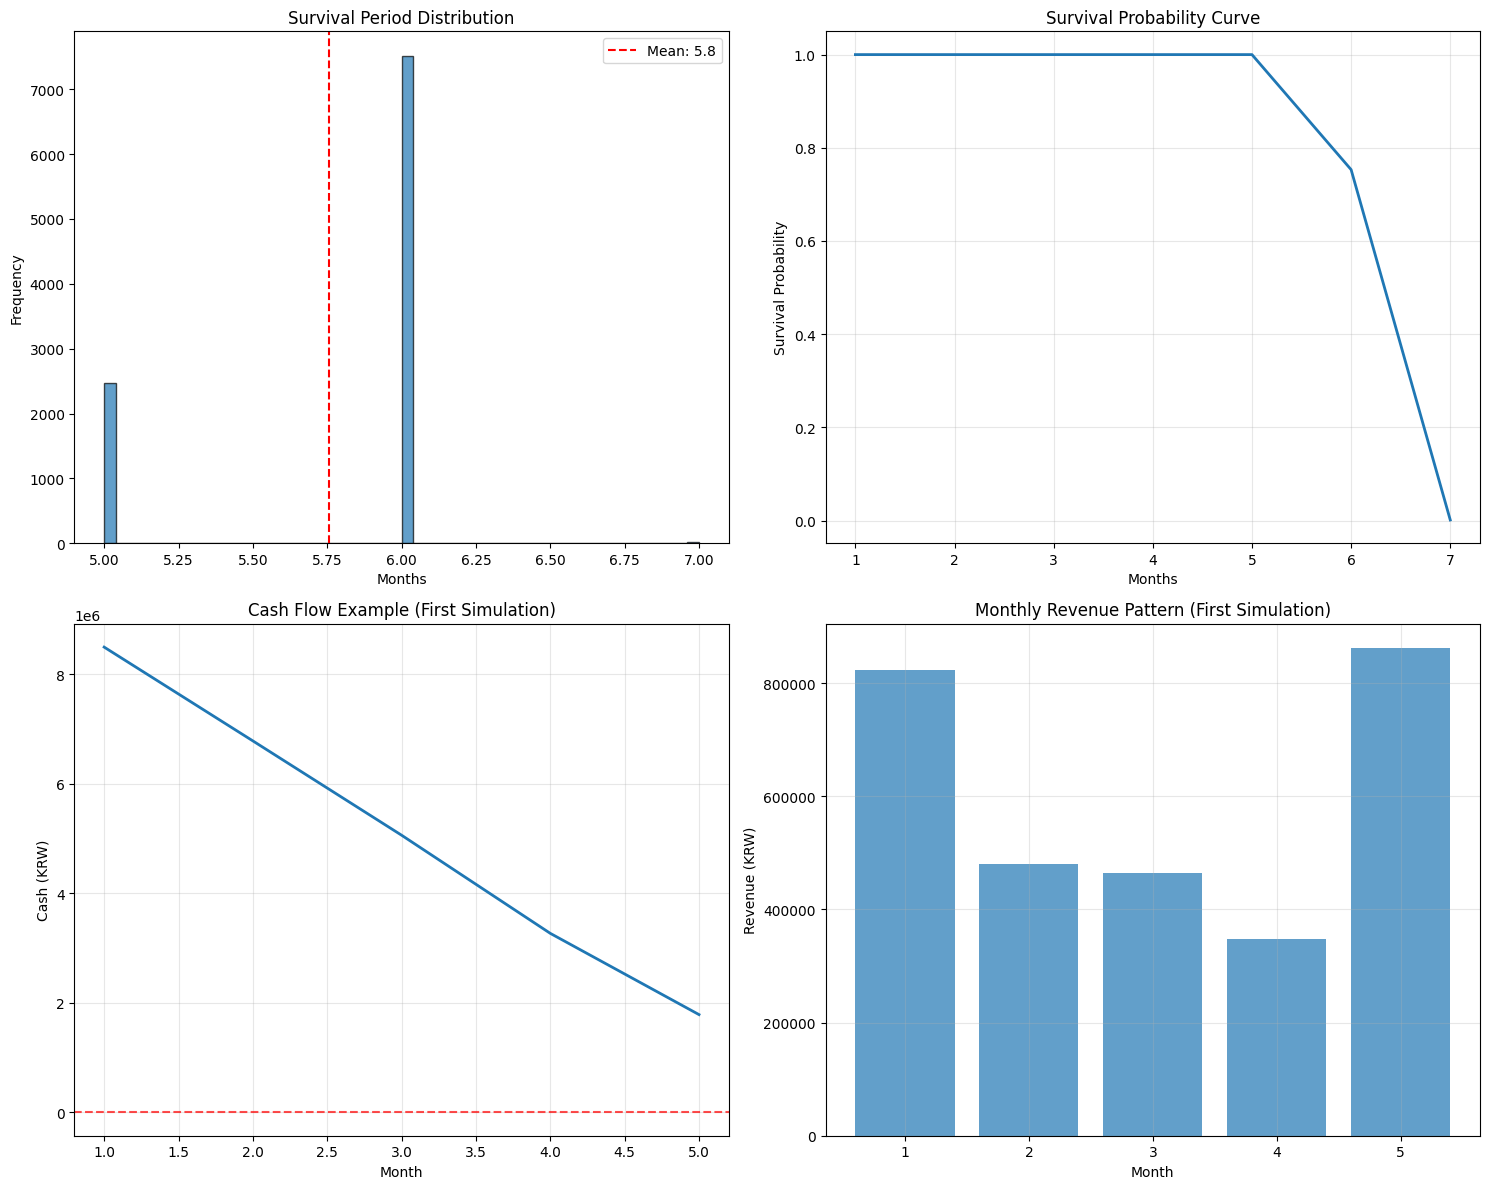
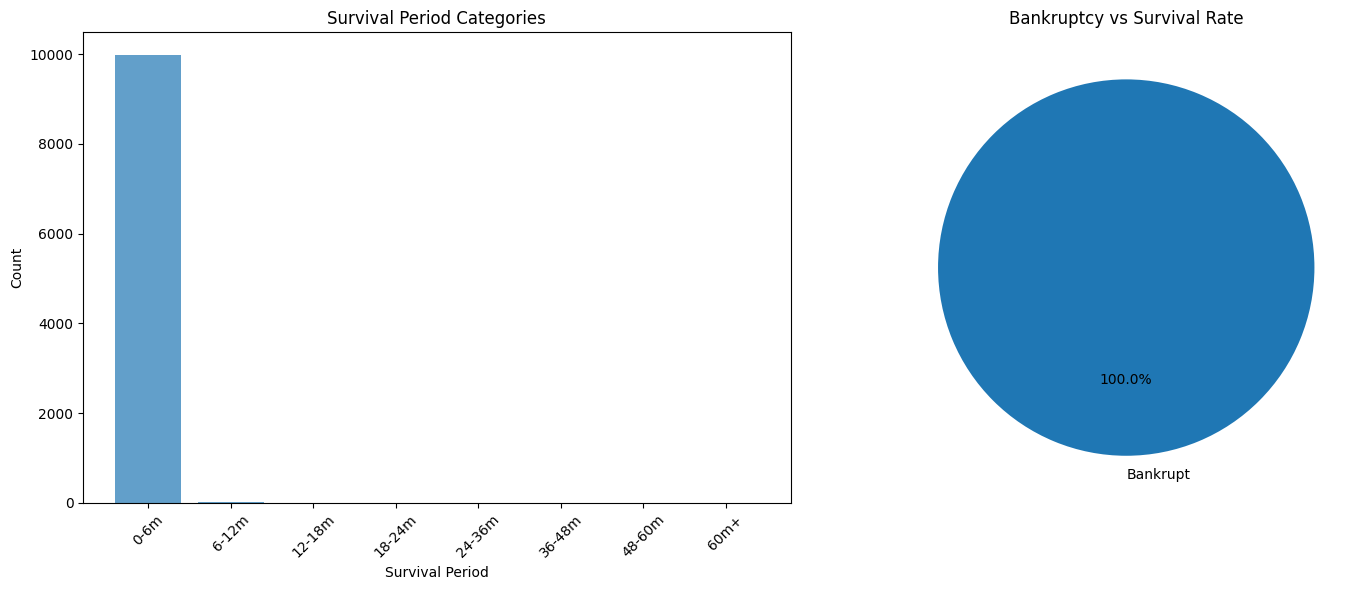

Write the Python code that produced these figures, in order.
import numpy as np
import pandas as pd
import matplotlib.pyplot as plt
import seaborn as sns
from scipy import stats
import warnings
warnings.filterwarnings('ignore')

# Font settings for matplotlib
plt.rcParams['font.family'] = 'DejaVu Sans'
plt.rcParams['axes.unicode_minus'] = False

class CafeSurvivalSimulation:
    def __init__(self):
        # Actual data (July-December 2024)
        self.actual_data = {
            7: 2911800,   # July (peak season)
            8: 3560000,   # August (peak season)
            9: 1708800,   # September (off season)
            10: 1634700,  # October (off season)
            11: 1204500,  # November (off season)
            12: 928500    # December (off season)
        }
        
        # Seasonal analysis
        self.peak_months = [6, 7, 8]  # Peak season (summer)
        self.off_months = [1, 2, 3, 4, 5, 9, 10, 11, 12]  # Off season
        
        self.analyze_seasonal_patterns()
        
    def analyze_seasonal_patterns(self):
        """Analyze seasonal patterns"""
        revenues = list(self.actual_data.values())
        
        # Peak season data (July-August)
        peak_data = [self.actual_data[7], self.actual_data[8]]
        # Off season data (September-December)
        off_data = [self.actual_data[9], self.actual_data[10], 
                   self.actual_data[11], self.actual_data[12]]
        
        # Peak season statistics
        self.peak_mean = np.mean(peak_data)
        self.peak_std = np.std(peak_data, ddof=1) if len(peak_data) > 1 else self.peak_mean * 0.15
        
        # Off season statistics
        self.off_mean = np.mean(off_data)
        self.off_std = np.std(off_data, ddof=1)
        
        # Calculate monthly return rates
        monthly_returns = []
        for i in range(1, len(revenues)):
            monthly_returns.append((revenues[i] - revenues[i-1]) / revenues[i-1])
        
        self.return_mean = np.mean(monthly_returns)
        self.return_std = np.std(monthly_returns, ddof=1)
        
        # Trend analysis (declining trend)
        months = list(range(len(revenues)))
        slope, intercept, r_value, p_value, std_err = stats.linregress(months, revenues)
        self.trend_slope = slope  # Monthly decline amount
        
        print("=== Seasonal Analysis Results ===")
        print(f"Peak season average: {self.peak_mean:,.0f} KRW (std: {self.peak_std:,.0f} KRW)")
        print(f"Off season average: {self.off_mean:,.0f} KRW (std: {self.off_std:,.0f} KRW)")
        print(f"Off season to peak season ratio: {self.off_mean/self.peak_mean:.1%}")
        print(f"Monthly average change rate: {self.return_mean:.2%}")
        print(f"Monthly change rate std: {self.return_std:.2%}")
        print(f"Declining trend: {self.trend_slope:,.0f} KRW decrease per month")
        
    def get_seasonal_params(self, month):
        """Return seasonal parameters for each month"""
        if month in self.peak_months:
            return self.peak_mean, self.peak_std
        else:
            return self.off_mean, self.off_std
            
    def simulate_revenue(self, month, base_revenue, trend_factor=1.0):
        """Monthly revenue simulation"""
        # Apply seasonality
        seasonal_mean, seasonal_std = self.get_seasonal_params(month)
        
        # Apply seasonality to base revenue
        if month in self.peak_months:
            seasonal_multiplier = np.random.normal(1.8, 0.3)  # Peak season 1.8x (±30%)
        else:
            seasonal_multiplier = np.random.normal(1.0, 0.2)  # Off season baseline (±20%)
        
        # Apply trend (decline over time)
        trend_adjusted_revenue = base_revenue * trend_factor
        
        # Apply monthly volatility
        monthly_variation = np.random.normal(1 + self.return_mean, self.return_std)
        
        # Calculate final revenue
        simulated_revenue = trend_adjusted_revenue * seasonal_multiplier * monthly_variation
        
        # Minimum revenue limit (prevent complete zero)
        return max(simulated_revenue, 100000)  # Minimum 100,000 KRW
        
    def run_simulation(self, initial_cash=10000000, fixed_costs=2000000, 
                      variable_cost_ratio=0.4, max_months=60, num_simulations=10000):
        """Run Monte Carlo simulation"""
        print(f"\n=== Simulation Settings ===")
        print(f"Initial capital: {initial_cash:,} KRW")
        print(f"Monthly fixed costs: {fixed_costs:,} KRW")
        print(f"Variable cost ratio: {variable_cost_ratio:.1%}")
        print(f"Maximum simulation period: {max_months} months")
        print(f"Number of simulations: {num_simulations:,}")
        
        results = []
        monthly_cash_flows = []
        
        for sim in range(num_simulations):
            cash = initial_cash
            survived_months = 0
            base_revenue = self.off_mean  # Base revenue (off season average)
            cash_history = [cash]
            
            for month_idx in range(max_months):
                # Calculate current month (January=1, December=12)
                current_month = ((month_idx + 1) % 12) + 1
                
                # Trend factor (decline over time)
                trend_factor = 1 + (self.trend_slope / self.off_mean) * month_idx
                trend_factor = max(trend_factor, 0.3)  # Minimum 30% decline
                
                # Revenue simulation
                revenue = self.simulate_revenue(current_month, base_revenue, trend_factor)
                
                # Cost calculation
                variable_costs = revenue * variable_cost_ratio
                total_costs = fixed_costs + variable_costs
                
                # Monthly profit
                monthly_profit = revenue - total_costs
                cash += monthly_profit
                
                cash_history.append(cash)
                
                # Bankruptcy condition
                if cash <= 0:
                    break
                    
                survived_months += 1
                
                # Store cash flow for first simulation
                if sim == 0:
                    monthly_cash_flows.append({
                        'month': month_idx + 1,
                        'calendar_month': current_month,
                        'revenue': revenue,
                        'costs': total_costs,
                        'profit': monthly_profit,
                        'cash': cash,
                        'trend_factor': trend_factor
                    })
            
            results.append({
                'survived_months': survived_months,
                'final_cash': cash,
                'went_bankrupt': cash <= 0
            })
        
        return results, monthly_cash_flows
    
    def analyze_results(self, results):
        """Analyze results"""
        df = pd.DataFrame(results)
        
        survival_months = df['survived_months']
        bankruptcy_rate = df['went_bankrupt'].mean()
        
        print(f"\n=== Simulation Results ===")
        print(f"Bankruptcy probability: {bankruptcy_rate:.1%}")
        print(f"Average survival period: {survival_months.mean():.1f} months")
        print(f"Median survival period: {survival_months.median():.1f} months")
        print(f"Standard deviation: {survival_months.std():.1f} months")
        
        # Survival probability analysis by period
        survival_probs = []
        periods = [6, 12, 18, 24, 36, 48]
        
        for period in periods:
            prob = (survival_months >= period).mean()
            survival_probs.append(prob)
            print(f"{period}-month survival probability: {prob:.1%}")
        
        return {
            'survival_months': survival_months,
            'bankruptcy_rate': bankruptcy_rate,
            'survival_probs': survival_probs,
            'periods': periods
        }
    
    def plot_results(self, results, monthly_cash_flows):
        """Visualize results"""
        df = pd.DataFrame(results)
        
        fig, axes = plt.subplots(2, 2, figsize=(15, 12))
        
        # 1. Survival period histogram
        axes[0, 0].hist(df['survived_months'], bins=50, alpha=0.7, edgecolor='black')
        axes[0, 0].set_title('Survival Period Distribution')
        axes[0, 0].set_xlabel('Months')
        axes[0, 0].set_ylabel('Frequency')
        axes[0, 0].axvline(df['survived_months'].mean(), color='red', linestyle='--', 
                          label=f'Mean: {df["survived_months"].mean():.1f}')
        axes[0, 0].legend()
        
        # 2. Survival probability curve
        max_months = int(df['survived_months'].max())
        survival_curve = []
        months_range = range(1, max_months + 1)
        
        for month in months_range:
            prob = (df['survived_months'] >= month).mean()
            survival_curve.append(prob)
        
        axes[0, 1].plot(months_range, survival_curve, linewidth=2)
        axes[0, 1].set_title('Survival Probability Curve')
        axes[0, 1].set_xlabel('Months')
        axes[0, 1].set_ylabel('Survival Probability')
        axes[0, 1].grid(True, alpha=0.3)
        
        # 3. Cash flow (first simulation)
        if monthly_cash_flows:
            cash_df = pd.DataFrame(monthly_cash_flows)
            axes[1, 0].plot(cash_df['month'], cash_df['cash'], linewidth=2)
            axes[1, 0].set_title('Cash Flow Example (First Simulation)')
            axes[1, 0].set_xlabel('Month')
            axes[1, 0].set_ylabel('Cash (KRW)')
            axes[1, 0].axhline(y=0, color='red', linestyle='--', alpha=0.7)
            axes[1, 0].grid(True, alpha=0.3)
        
        # 4. Monthly revenue pattern (first simulation)
        if monthly_cash_flows:
            axes[1, 1].bar(cash_df['month'], cash_df['revenue'], alpha=0.7)
            axes[1, 1].set_title('Monthly Revenue Pattern (First Simulation)')
            axes[1, 1].set_xlabel('Month')
            axes[1, 1].set_ylabel('Revenue (KRW)')
            axes[1, 1].grid(True, alpha=0.3)
        
        plt.tight_layout()
        plt.show()
        
        # Additional analysis graphs
        self.plot_scenario_analysis(results)
    
    def plot_scenario_analysis(self, results):
        """Scenario analysis graphs"""
        df = pd.DataFrame(results)
        
        fig, axes = plt.subplots(1, 2, figsize=(15, 6))
        
        # 1. Survival period category analysis
        bins = [0, 6, 12, 18, 24, 36, 48, 60, float('inf')]
        labels = ['0-6m', '6-12m', '12-18m', '18-24m', '24-36m', '36-48m', '48-60m', '60m+']
        
        df['survival_category'] = pd.cut(df['survived_months'], bins=bins, labels=labels)
        survival_counts = df['survival_category'].value_counts().sort_index()
        
        axes[0].bar(range(len(survival_counts)), survival_counts.values, alpha=0.7)
        axes[0].set_title('Survival Period Categories')
        axes[0].set_xlabel('Survival Period')
        axes[0].set_ylabel('Count')
        axes[0].set_xticks(range(len(survival_counts)))
        axes[0].set_xticklabels(survival_counts.index, rotation=45)
        
        # 2. Bankruptcy vs survival ratio
        bankruptcy_status = df['went_bankrupt'].value_counts()
        # Match data and labels count
        labels = ['Survived' if i == False else 'Bankrupt' for i in bankruptcy_status.index]
        axes[1].pie(bankruptcy_status.values, 
                   labels=labels, 
                   autopct='%1.1f%%',
                   startangle=90)
        axes[1].set_title('Bankruptcy vs Survival Rate')
        
        plt.tight_layout()
        plt.show()

# Execution example
def main():
    # Create simulation
    sim = CafeSurvivalSimulation()
    
    # Run simulation (multiple scenarios)
    scenarios = [
        {"name": "Current Situation", "initial_cash": 10000000, "fixed_costs": 2000000, "variable_cost_ratio": 0.4},
        {"name": "Pessimistic", "initial_cash": 5000000, "fixed_costs": 2500000, "variable_cost_ratio": 0.5},
        {"name": "Optimistic", "initial_cash": 20000000, "fixed_costs": 1500000, "variable_cost_ratio": 0.3},
    ]
    
    for scenario in scenarios:
        print(f"\n{'='*50}")
        print(f"Scenario: {scenario['name']}")
        print(f"{'='*50}") #dd
        
        results, cash_flows = sim.run_simulation(
            initial_cash=scenario['initial_cash'],
            fixed_costs=scenario['fixed_costs'],
            variable_cost_ratio=scenario['variable_cost_ratio'],
            max_months=60,
            num_simulations=10000
        )
        
        analysis = sim.analyze_results(results)
        
        # Only show graphs for first scenario
        if scenario['name'] == "Current Situation":
            sim.plot_results(results, cash_flows)

if __name__ == "__main__":
    main()